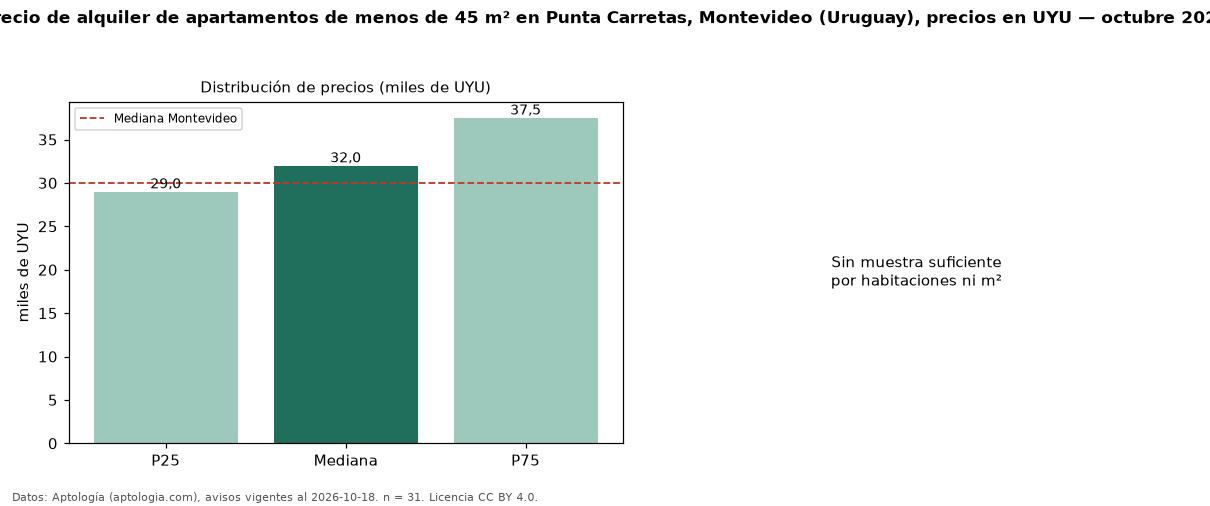

The data file committed next to this chart (first rows):
seccion, metrica, valor, moneda, n
filtro, area1, de menos de 45 m², , 31
precio, p25, 29000, UYU, 31
precio, mediana, 32000, UYU, 31
precio, p75, 37500, UYU, 31
precio, minimo, 23000, UYU, 31
precio, maximo, 48000, UYU, 31
m2, area_mediana_m2, 40.0, m2, 28
admin, mediana_admin_mes, 5100, UYU, 29
banos, mediana_banos, 1.0, , 
habitaciones, 1, 32500, UYU, 28
ciudad, mediana_ciudad_referencia, 30000, UYU, 
ciudad, mediana_m2_ciudad, 587, UYU, 
fuente, fecha_datos, 2026-10-18, , 
fuente, atribucion, https://www.aptologia.com/uy/alquiler/mo…, , 
fuente, licencia, CC BY 4.0, , 
